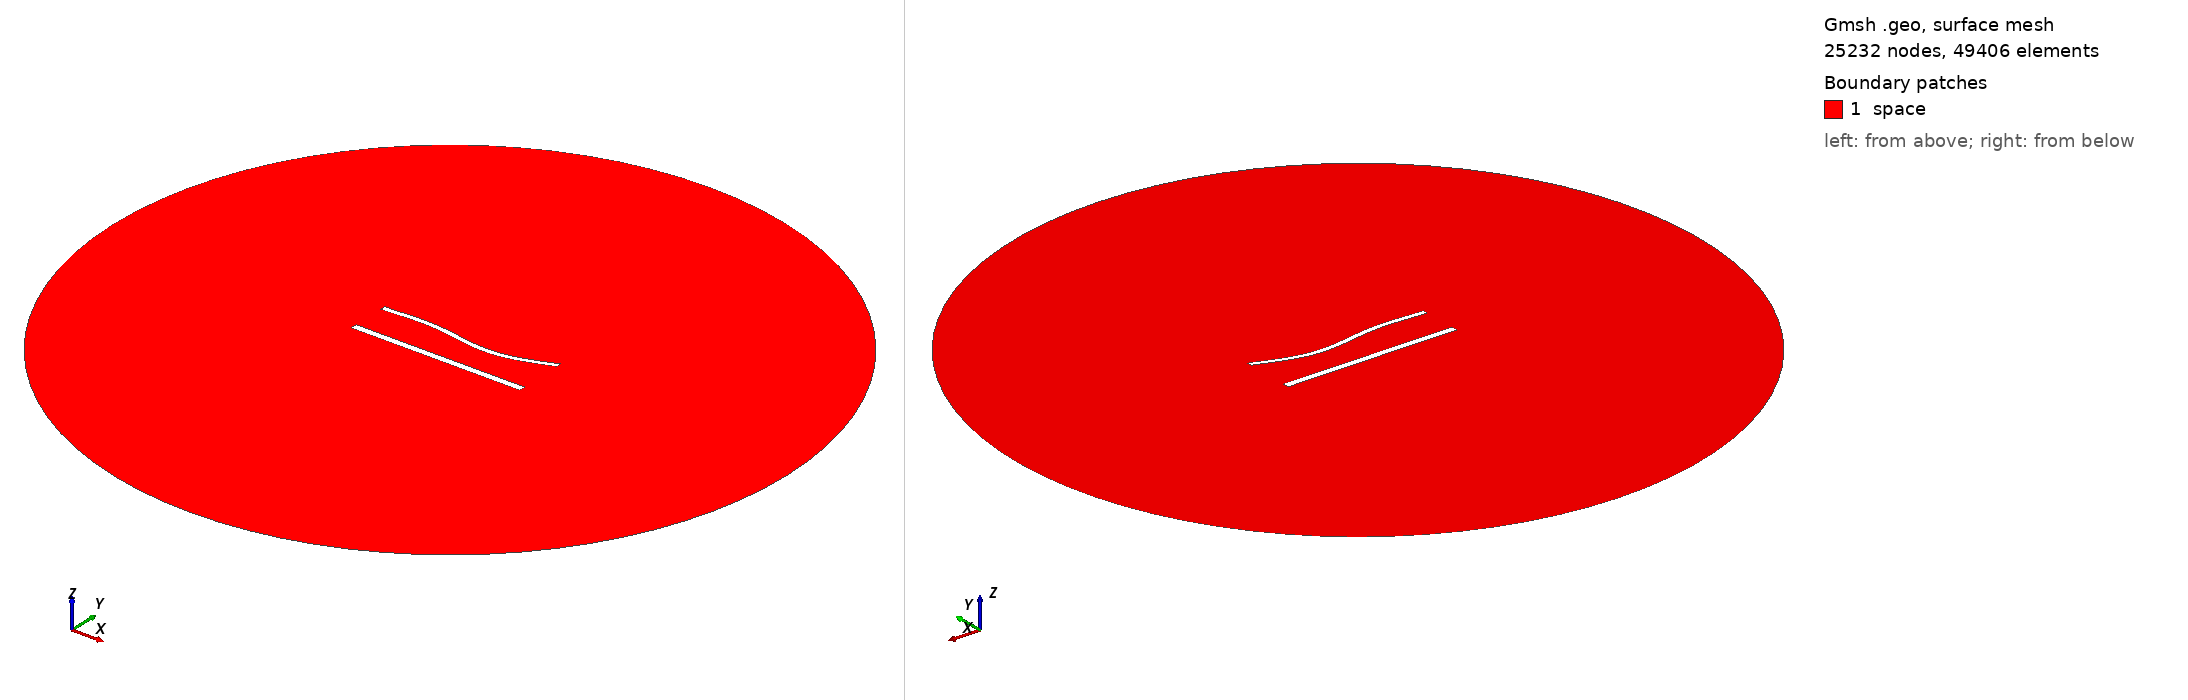

Gmsh geometry script, surface-meshed: 25232 nodes, 49406 surface elements. Boundary patches (legend numbers): 1 space. Left view from above one corner, right view from below the opposite corner. Legend entries are the model's physical surfaces. The drawing asked Gmsh for element sizes between 1% and 20% of the model's largest extent; the script's own settings can give other sizes.

=== 1331.geo (drawn) ===
//---------------------------------------
// Geometry kernel
//---------------------------------------

SetFactory("OpenCASCADE");



//---------------------------------------
// Parameters of the geometry
//---------------------------------------

// Overetch of the upper plate
overetch = 0.375;

// Distance between the plates
distance = 22.5;

// Discretization over the x axis (for the deformation)
nx = 50; 

// Length of the plate
L = 100 - overetch; 

// Number of modes
n = 4; 

// 1st mode coefficient
coeff(1) = 0.0;
beta(1) = 0.596864 * 3.1415926535 / L;

// 2nd mode coefficient
coeff(2) = -1.5;
beta(2) = 1.49418 * 3.1415926535 / L;

// 3rd mode coefficient
coeff(3) = 1.5;
beta(3) = 2.50025 * 3.1415926535 / L;

// 4th mode coefficient
coeff(4) = 0.0;
beta(4) = 3.49999 * 3.1415926535 / L;



//---------------------------------------
// Upper plate (deformed rectangle)
//---------------------------------------

// Coordiantes of the upper plate
xmin = -50;
xmax = 50 - overetch;

// Height of the upper plate
yheight = 4 - 2 * overetch;

// Indexes of the points
UpperID[] = {};
LowerID[] = {};
LeftID[] = {};
RightID[] = {};

// Point index
p = 1;

// Horizontal edges
For i In {1:nx}
    x = xmin + (i-1)*(xmax - xmin)/(nx-1);

    y_bottom = distance / 2 + overetch;
    For j In {1:n}
        C = (Cosh(beta(j)*L) + Cos(beta(j)*L)) / (Sinh(beta(j)*L) + Sin(beta(j)*L));
        y_bottom  = y_bottom + coeff(j) * (Cosh(beta(j)*(x+50)) - Cos(beta(j)*(x+50)) - C * (Sinh(beta(j)*(x+50)) - Sin(beta(j)*(x+50))));
    EndFor

    y_top = y_bottom + yheight;

    Point(p) = {x, y_top, 0, 1.0};
    UpperID[i] = p;
    p = p + 1;

    Point(p) = {x, y_bottom, 0, 1.0};
    LowerID[i] = p;
    p = p + 1;
EndFor

// Create point lists
UpperPts[] = {}; LowerPts[] = {};
For i In {1:nx}
  UpperPts[] += {UpperID[i]};
  LowerPts[] += {LowerID[i]};
EndFor

// Build splines
Spline(1) = {UpperPts[]};
Spline(2) = {LowerPts[]};
Line(3) = {LowerPts[nx-1], UpperPts[nx-1]};
Line(4) = {LowerPts[0], UpperPts[0]};

// Build the plane surface
Curve Loop(1) = {2, 3, -1, -4};
Plane Surface(1) = {1};



//---------------------------------------
// Lower plate (rectangle)
//---------------------------------------

// Vertices
Point(1001) = {-50, -distance/2, 0, 1.0};
Point(1002) = { 50, -distance/2, 0, 1.0};
Point(1003) = { 50,  -distance/2 + 4, 0, 1.0};
Point(1004) = {-50,  -distance/2 + 4, 0, 1.0};

// Edges
Line(5) = {1001, 1002};
Line(6) = {1002, 1003};
Line(7) = {1003, 1004};
Line(8) = {1004, 1001};

// Plane surface
Line Loop(2) = {5, 6, 7, 8};
Plane Surface(2) = {2}; 



//---------------------------------------
// Outer (fictious) boundary
//---------------------------------------

// Points
Point(1005) = {0, 0, 0};       // Center
Point(1006) = {200, 0, 0};     // Start point
Point(1007) = {0, 200, 0};     // 90 degrees
Point(1008) = {-200, 0, 0};    // 180 degrees
Point(1009) = {0, -200, 0};    // 270 degrees

// Circle arcs (each needs start, center, end)
Circle(9) = {1006, 1005, 1007};
Circle(10) = {1007, 1005, 1008};
Circle(11) = {1008, 1005, 1009};
Circle(12) = {1009, 1005, 1006};

// Plane surface for the entire domain
Curve Loop(3) = {9, 10, 11, 12};
Surface(3) = {3};

// Subtract the plates from the whole domain to obtain the actual domain where we want to solve the equations
BooleanDifference{ Surface{3}; Delete; }{ Surface{1}; Surface{2}; Delete; }




//---------------------------------------
// Transfinite Lines/Curves
//---------------------------------------

// Set the number of points on the boundaries
r = 6;
d = 0.15;

// Plates
Transfinite Curve {1} = 50*r/4 Using Progression 1;
Transfinite Line {2} = 50*r Using Progression 1;
Transfinite Curve {3, 4} = 2*r Using Progression 1+d;
Transfinite Line {5} = 50*r/4 Using Progression 1;
Transfinite Line {7} = 50*r Using Progression 1;
Transfinite Line {6} = 2*r Using Progression 1-d;
Transfinite Line {8} = 2*r Using Progression 1+d;

// Outer boundary
Transfinite Line {9, 10, 11, 12} = 20 Using Progression 1;



//---------------------------------------
// Physical groups
//---------------------------------------                

// Physical curves (boundaries)
Physical Line("force_segment", 10) = {2};
Physical Line("upper_plate", 11) = {1, 3, 4};
Physical Line("lower_plate", 12) = {5, 6, 7, 8};
Physical Line("boundary", 20) = {9, 10, 11, 12};

// Physical Surfaces
Physical Surface("space", 30) = {3};



//---------------------------------------
// 6. Generate the Mesh
//---------------------------------------

// 2D mesh generation
Mesh 2;
